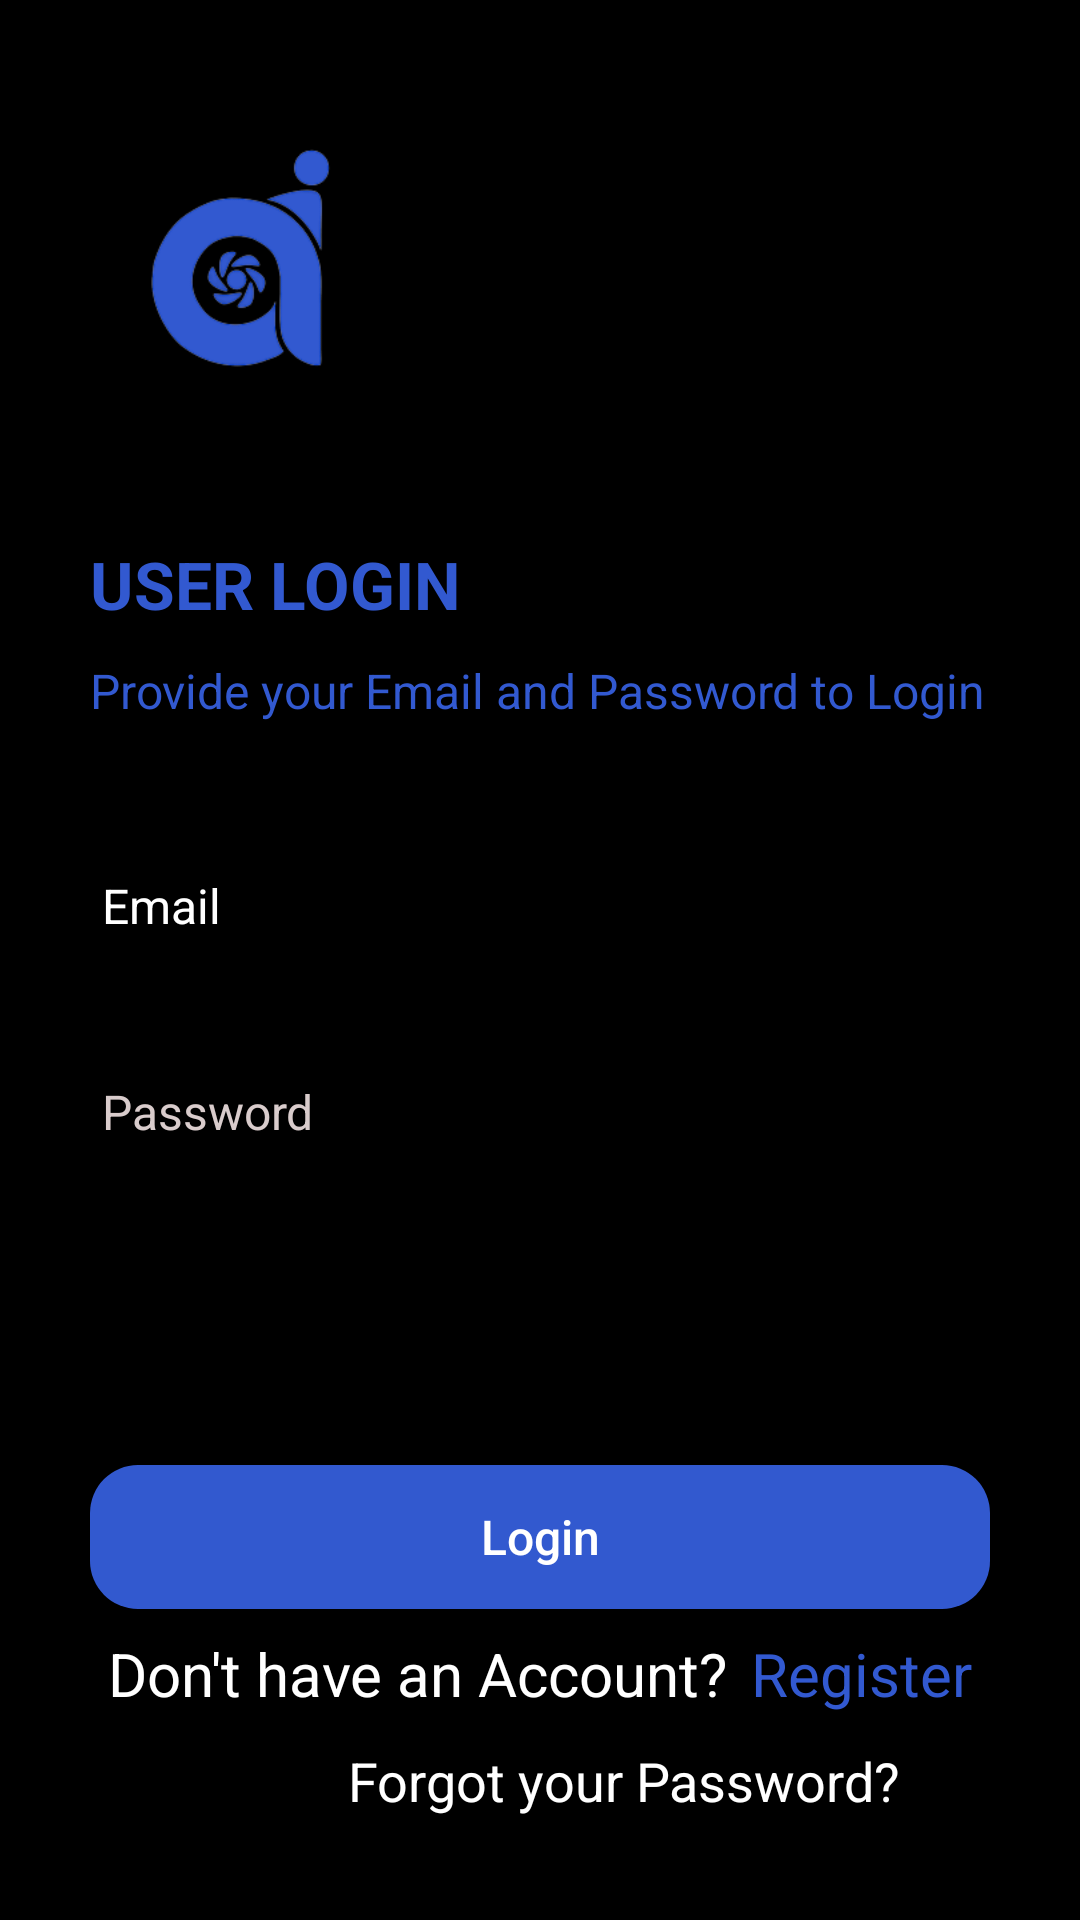

Write the Android layout XML for this screen, with the resource values it uses.
<!-- AndroidManifest.xml: application theme Theme.VentilatorMonitoring -->
<!-- res/layout/user_login.xml -->
<?xml version="1.0" encoding="utf-8"?>
<LinearLayout xmlns:android="http://schemas.android.com/apk/res/android"
    xmlns:tools="http://schemas.android.com/tools"
    android:layout_width="match_parent"
    android:layout_height="match_parent"
    android:background="@color/black"
    android:orientation="vertical"
    tools:context=".User.UserLoginActivity">

    <LinearLayout
        android:layout_width="match_parent"
        android:layout_height="match_parent"
        android:layout_marginLeft="30dp"
        android:layout_marginRight="30dp"
        android:orientation="vertical">

        <ImageView
            android:layout_width="100dp"
            android:layout_height="100dp"
            android:layout_marginTop="40dp"
            android:src="@drawable/logo2" />

        <TextView
            android:layout_width="wrap_content"
            android:layout_height="wrap_content"
            android:layout_marginTop="40dp"
            android:text="USER LOGIN"
            android:textColor="@color/colorPrimary"
            android:textSize="22sp"
            android:textStyle="bold" />
        <TextView
            android:layout_width="wrap_content"
            android:layout_height="wrap_content"
            android:layout_marginTop="10dp"
            android:text="Provide your Email and Password to Login"
            android:textColor="@color/colorPrimary"
            android:textSize="16sp" />




        <EditText
            android:id="@+id/et_email"
            android:layout_width="match_parent"
            android:layout_height="wrap_content"
            android:layout_marginTop="40dp"
            android:hint="Email"
            android:textColor="@color/white"
            android:textColorHint="@color/white"
            android:textSize="16sp" />


        <EditText
            android:id="@+id/et_password"
            android:layout_width="match_parent"
            android:layout_height="wrap_content"
            android:layout_marginTop="30dp"
            android:hint="Password"
            android:inputType="textPassword"
            android:textColor="@color/white"
            android:textColorHint="#D9CCCC"
            android:textSize="16sp" />

        <Button
            android:id="@+id/btn_login"
            android:layout_width="match_parent"
            android:layout_height="wrap_content"
            android:layout_gravity="bottom"
            android:layout_marginTop="100dp"
            android:background="@drawable/bg_rounded_input_field"
            android:text="Login"
            android:textAllCaps="false"
            android:textColor="@color/white"
            android:textSize="16sp" />

        <LinearLayout
            android:layout_width="match_parent"
            android:layout_height="wrap_content"
            android:layout_marginTop="8dp"
            android:gravity="center"
            android:orientation="horizontal">

            <TextView
                android:layout_width="wrap_content"
                android:layout_height="wrap_content"
                android:text="Don't have an Account?"
                android:textAlignment="center"
                android:textColor="@color/white"
                android:textSize="20sp" />

            <TextView
                android:id="@+id/tv_registerButton"
                android:layout_width="wrap_content"
                android:layout_height="wrap_content"
                android:layout_marginLeft="8dp"
                android:text="Register"
                android:textAlignment="center"
                android:textColor="@color/colorPrimary"
                android:textSize="20sp" />

        </LinearLayout>


        <LinearLayout
            android:layout_width="match_parent"
            android:layout_height="wrap_content"
            android:gravity="end"
            android:orientation="horizontal">

            <TextView
                android:id="@+id/tv_forgotPassword"
                android:layout_width="wrap_content"
                android:layout_height="wrap_content"
                android:layout_marginTop="10dp"
                android:layout_marginRight="30dp"
                android:text="Forgot your Password?"
                android:textColor="@color/white"
                android:textSize="18sp" />

        </LinearLayout>

    </LinearLayout>

</LinearLayout>
<!-- resources referenced by this layout -->
<resources>
  <color name="black">#FF000000</color>
  <color name="colorPrimary">#3259D0</color>
  <color name="white">#FFFFFFFF</color>
  <!-- drawable bg_rounded_input_field (drawable) -->
  <?xml version="1.0" encoding="utf-8"?>
  <shape xmlns:android="http://schemas.android.com/apk/res/android"
      android:shape="rectangle">
  
      <solid android:color="@color/blueButtonColor" />
      <corners android:radius="16dp"></corners>
  
  </shape>
  <!-- drawable logo2: png bitmap (drawable, 14070 bytes) -->
  <style name="Theme.VentilatorMonitoring" parent="Theme.MaterialComponents.DayNight.NoActionBar">
          
          <item name="colorPrimary">@color/purple</item>
          <item name="colorPrimaryVariant">@color/purple_700</item>
          <item name="colorOnPrimary">@color/white</item>
          
          <item name="colorSecondary">@color/teal_200</item>
          <item name="colorSecondaryVariant">@color/teal_700</item>
          <item name="colorOnSecondary">@color/black</item>
          
          <item name="android:statusBarColor">?attr/colorPrimaryVariant</item>
          
          <item name="colorButtonNormal">@color/blueButtonColor</item>
      </style>
  <color name="blueButtonColor">#3259CF</color>
  <color name="purple">#802DF6</color>
  <color name="purple_700">#FF3700B3</color>
  <color name="teal_200">#FF03DAC5</color>
  <color name="teal_700">#FF018786</color>
</resources>
